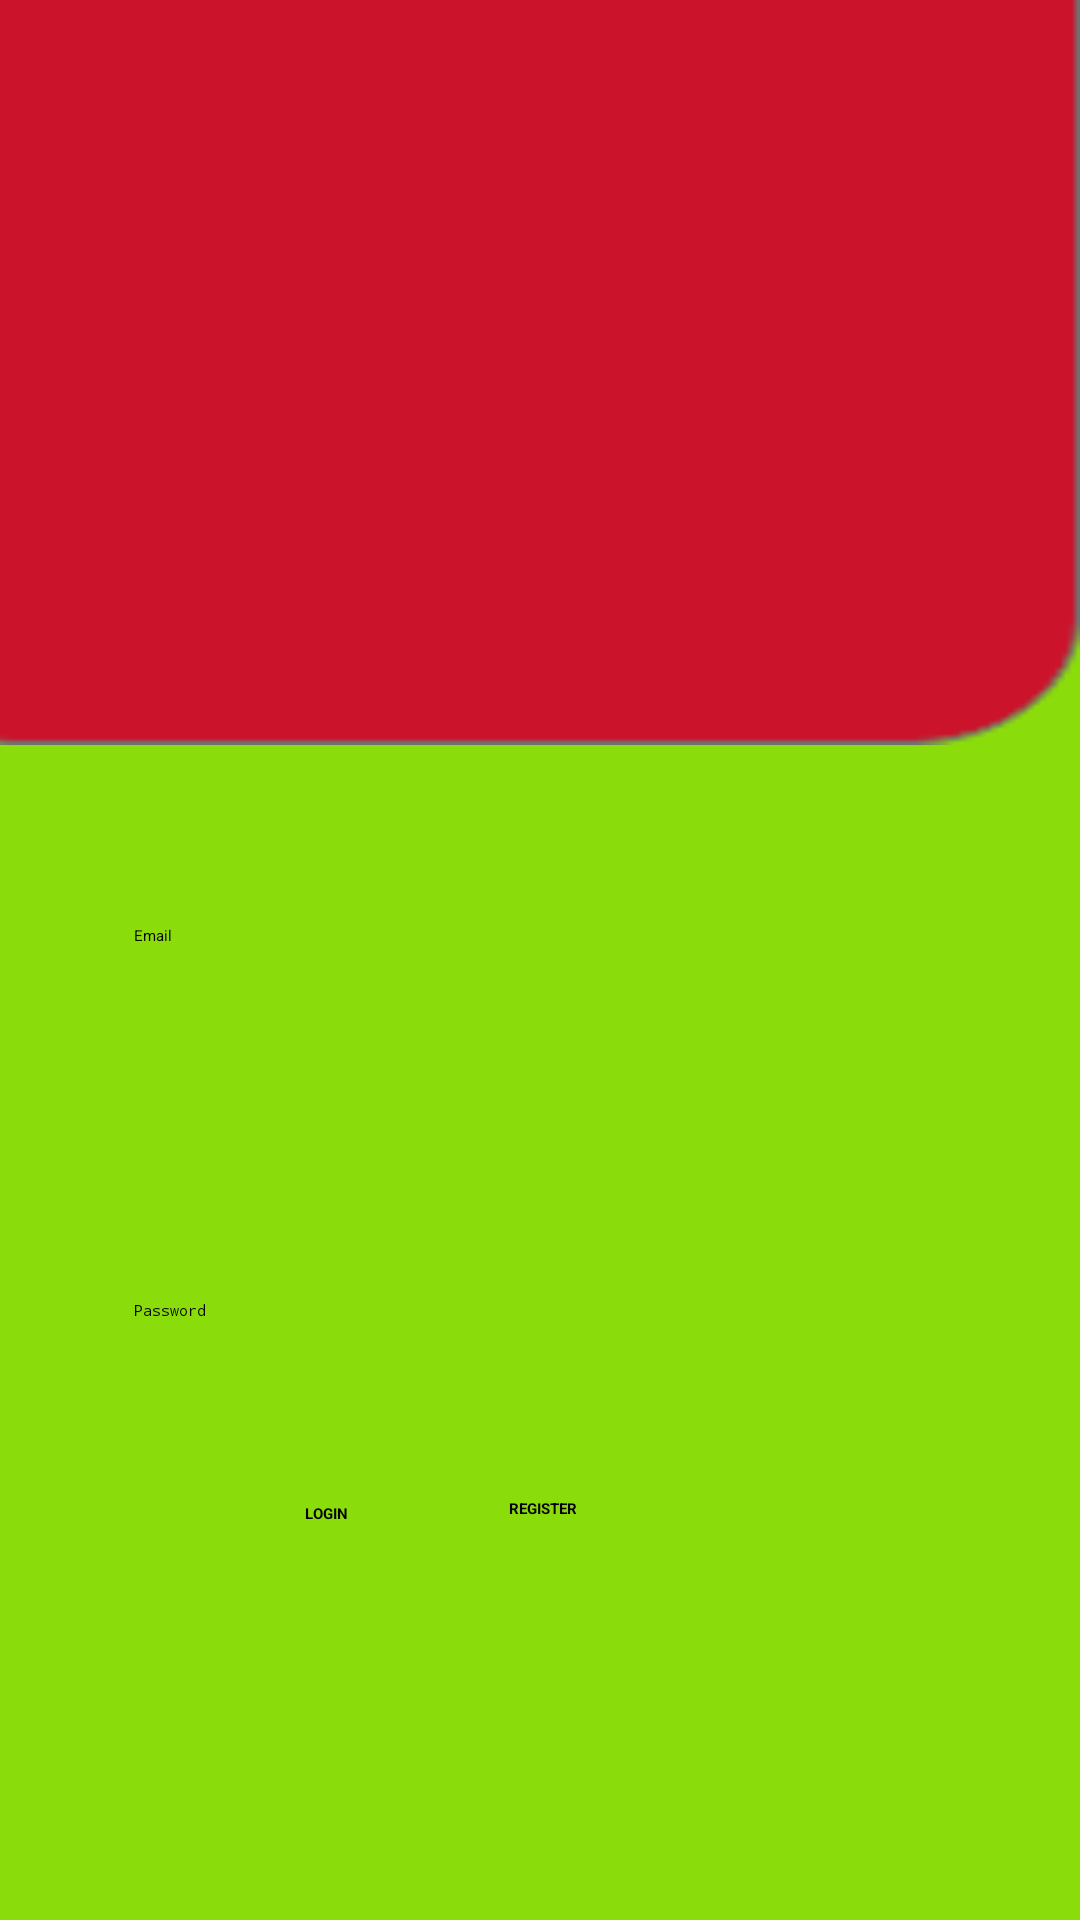

Reconstruct the res/layout file that produces this screen, plus the resources it refers to.
<!-- AndroidManifest.xml: activity theme Theme.VirtualMarket.NoActionBar -->
<!-- res/layout/activity_login.xml -->
<?xml version="1.0" encoding="utf-8"?>
<androidx.constraintlayout.widget.ConstraintLayout xmlns:android="http://schemas.android.com/apk/res/android"
    xmlns:app="http://schemas.android.com/apk/res-auto"
    xmlns:tools="http://schemas.android.com/tools"
    android:layout_width="match_parent"
    android:layout_height="match_parent"
    android:background="@color/greenForProduct"
    tools:context=".activity.LoginActivity">

    <EditText
        android:id="@+id/passwordText"
        android:layout_width="271dp"
        android:layout_height="56dp"
        android:layout_marginBottom="36dp"
        android:gravity="left|center"
        android:hint="Password"
        android:inputType="textPassword"
        app:layout_constraintBottom_toTopOf="@+id/loginBut"
        app:layout_constraintEnd_toEndOf="parent"
        app:layout_constraintStart_toStartOf="parent"
        app:layout_constraintTop_toBottomOf="@+id/emailTxt" />

    <EditText
        android:id="@+id/emailText"
        android:layout_width="271dp"
        android:layout_height="56dp"
        android:layout_marginTop="36dp"
        android:gravity="left|center"
        android:hint="Email"
        android:inputType="textEmailAddress"
        app:layout_constraintEnd_toEndOf="parent"
        app:layout_constraintStart_toStartOf="parent"
        app:layout_constraintTop_toBottomOf="@+id/frameLayout2" />

    <Button
        android:id="@+id/loginBut"
        android:layout_width="wrap_content"
        android:layout_height="wrap_content"
        android:layout_marginBottom="132dp"
        android:backgroundTint="@color/redForProductName"
        android:onClick="loginButClick"
        android:text="LOGIN"
        android:textStyle="bold"
        app:layout_constraintBottom_toBottomOf="parent"
        app:layout_constraintEnd_toEndOf="parent"
        app:layout_constraintHorizontal_bias="0.294"
        app:layout_constraintStart_toStartOf="parent" />

    <Button
        android:id="@+id/registerBut"
        android:layout_width="wrap_content"
        android:layout_height="wrap_content"
        android:backgroundTint="@color/redForProductName"
        android:onClick="registerButClick"
        android:text="REGISTER"
        android:textStyle="bold"
        app:layout_constraintBottom_toBottomOf="parent"
        app:layout_constraintEnd_toEndOf="parent"
        app:layout_constraintHorizontal_bias="0.243"
        app:layout_constraintStart_toEndOf="@+id/loginBut"
        app:layout_constraintTop_toBottomOf="@+id/passwordText"
        app:layout_constraintVertical_bias="0.204" />

    <FrameLayout
        android:id="@+id/frameLayout2"
        android:layout_width="412dp"
        android:layout_height="338dp"
        android:layout_marginBottom="392dp"
        android:background="@drawable/rectangle"
        app:layout_constraintBottom_toBottomOf="parent"
        app:layout_constraintEnd_toEndOf="parent"
        app:layout_constraintHorizontal_bias="1.0"
        app:layout_constraintStart_toStartOf="parent">

        <ImageView
            android:id="@+id/imageView3"
            android:layout_width="353dp"
            android:layout_height="168dp"
            android:layout_gravity="center"
            app:srcCompat="@drawable/torku" />
    </FrameLayout>


</androidx.constraintlayout.widget.ConstraintLayout>
<!-- resources referenced by this layout -->
<resources>
  <color name="greenForProduct">#8bdc0b</color>
  <color name="redForProductName">#fd5a1e</color>
  <!-- drawable rectangle: png bitmap (drawable-v24, 3692 bytes) -->
  <!-- drawable torku: png bitmap (drawable, 26398 bytes) -->
</resources>
